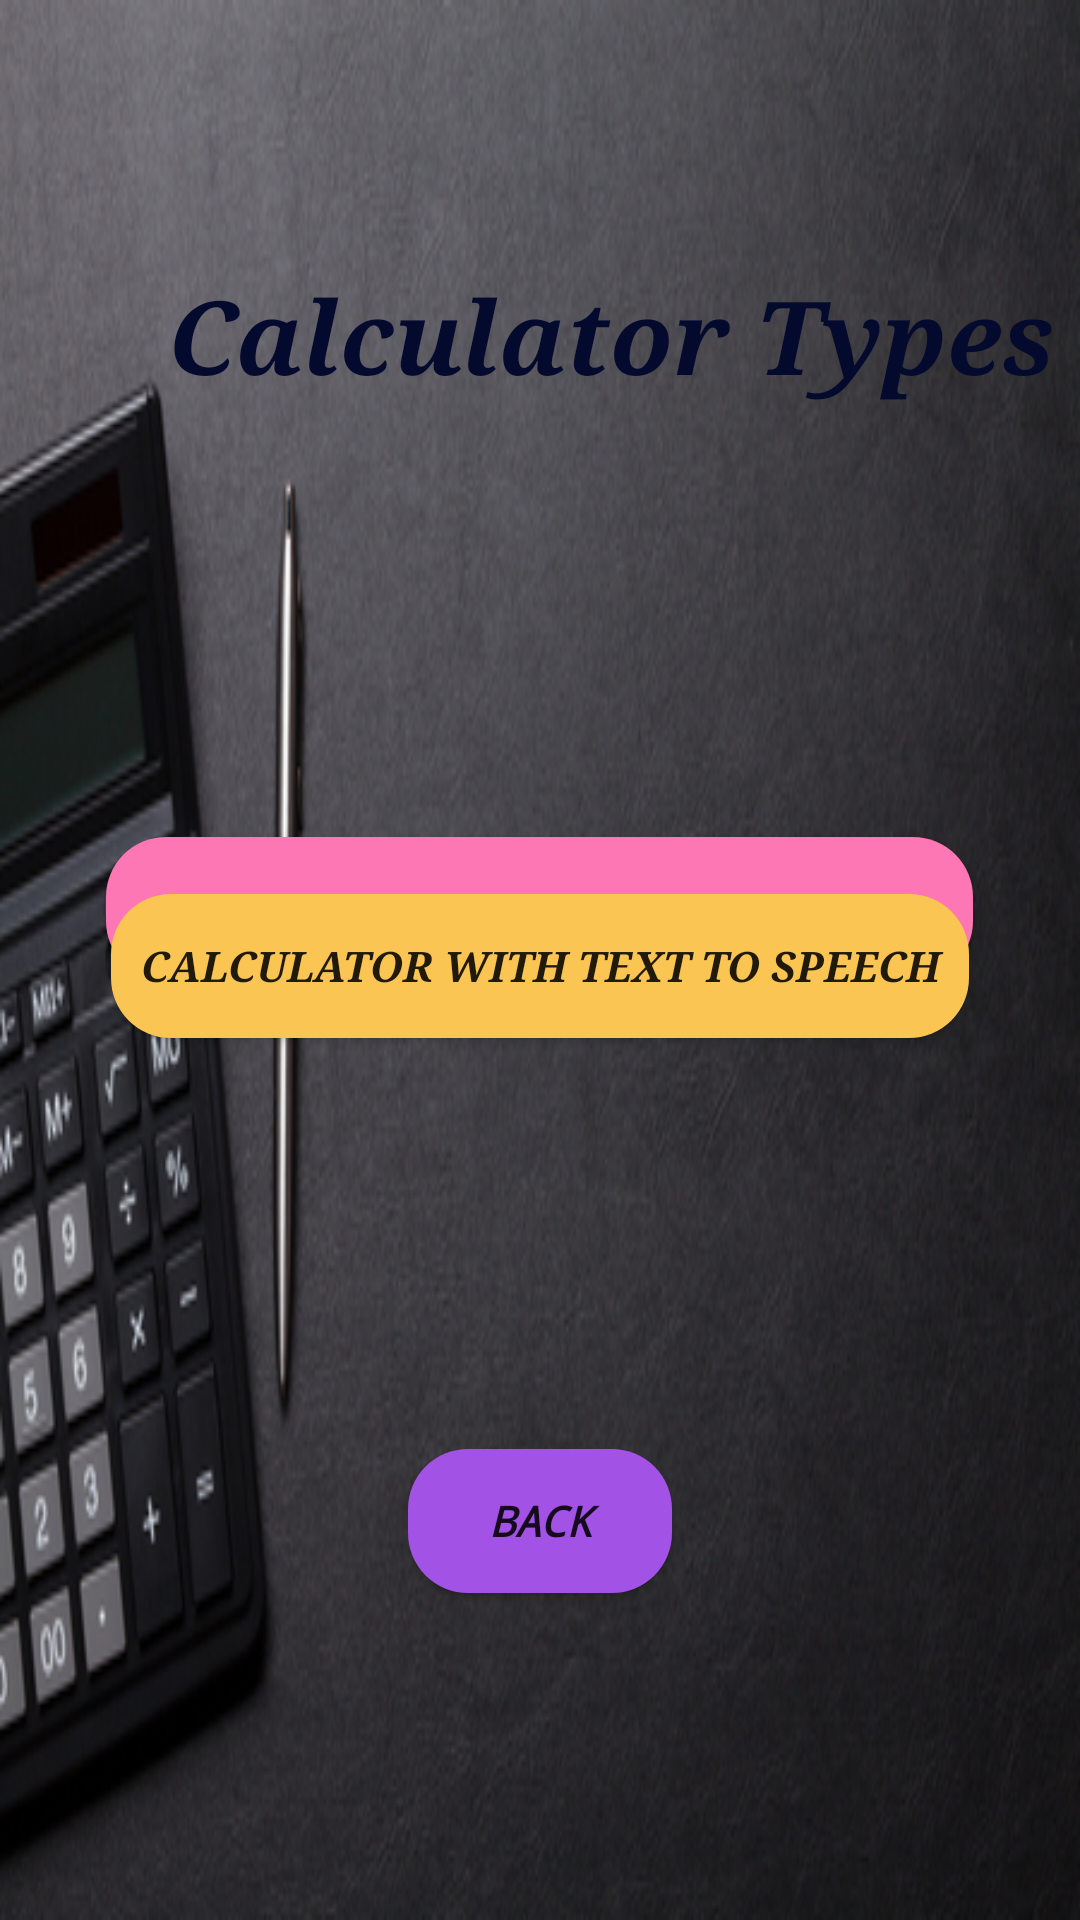

Here is an Android app screen rendered from its layout file. Give the layout XML and the strings, colors and styles it references.
<!-- AndroidManifest.xml: application theme Theme.All_In_One -->
<!-- res/layout/activity_calculator_menu.xml -->
<?xml version="1.0" encoding="utf-8"?>
<RelativeLayout xmlns:android="http://schemas.android.com/apk/res/android"
    xmlns:app="http://schemas.android.com/apk/res-auto"
    xmlns:tools="http://schemas.android.com/tools"
    android:layout_width="match_parent"
    android:background="@drawable/calculator"
    android:layout_height="match_parent"
    tools:context=".CalculatorMenu">

    <TextView
        android:id="@+id/textView201"
        android:layout_width="wrap_content"
        android:layout_height="wrap_content"
        android:layout_alignParentStart="true"
        android:layout_alignParentTop="true"
        android:layout_centerHorizontal="true"
        android:layout_marginStart="56dp"
        android:layout_marginTop="89dp"
        android:fontFamily="serif"
        android:text="Calculator Types"
        android:textAlignment="center"
        android:textColor="#030A2E"
        android:textSize="34sp"
        android:textStyle="bold|italic"
        android:typeface="serif" />

    <Button
        android:id="@+id/button163"
        android:layout_width="289dp"
        android:layout_height="wrap_content"
        android:layout_alignParentTop="true"
        android:layout_centerHorizontal="true"
        android:layout_marginTop="279dp"
        android:background="@drawable/email_login_button"
        android:text="Simple Calculator"
        android:textStyle="bold|italic"
        android:typeface="serif" />

    <Button
        android:id="@+id/button164"
        android:layout_width="286dp"
        android:layout_height="wrap_content"
        android:layout_alignParentBottom="true"
        android:layout_centerHorizontal="true"
        android:layout_marginBottom="294dp"
        android:background="@drawable/otp_login_button"
        android:text="Calculator With Text To Speech"
        android:textSize="14sp"
        android:textStyle="bold|italic"
        android:typeface="serif" />

    <Button
        android:id="@+id/button165"
        android:layout_width="wrap_content"
        android:layout_height="wrap_content"
        android:layout_alignParentBottom="true"
        android:layout_centerHorizontal="true"
        android:layout_marginBottom="109dp"
        android:background="@drawable/gmail_login_button"
        android:text="Back"
        android:textStyle="bold|italic"
        android:typeface="monospace" />
</RelativeLayout>
<!-- resources referenced by this layout -->
<resources>
  <!-- drawable calculator: jpg bitmap (drawable, 106279 bytes) -->
  <!-- drawable email_login_button (drawable) -->
  <?xml version="1.0" encoding="utf-8"?>
  <shape xmlns:android="http://schemas.android.com/apk/res/android" android:shape="rectangle">
  
      <solid android:color="#FC77B3" />
  
      <corners android:radius="20dp" />
  </shape>
  <!-- drawable gmail_login_button (drawable) -->
  <?xml version="1.0" encoding="utf-8"?>
  <shape xmlns:android="http://schemas.android.com/apk/res/android" android:shape="rectangle">
  
      <solid android:color="#A352E6" />
  
      <corners android:radius="20dp" />
  </shape>
  <!-- drawable otp_login_button (drawable) -->
  <?xml version="1.0" encoding="utf-8"?>
  <shape xmlns:android="http://schemas.android.com/apk/res/android" android:shape="rectangle">
  
      <solid android:color="#FAC553" />
  
      <corners android:radius="20dp" />
  </shape>
  <style name="Theme.All_In_One" parent="Theme.AppCompat.DayNight.NoActionBar">
          
          <item name="colorPrimary">@color/purple_500</item>
          <item name="colorPrimaryVariant">@color/purple_700</item>
          <item name="colorOnPrimary">@color/white</item>
          
          <item name="colorSecondary">@color/teal_200</item>
          <item name="colorSecondaryVariant">@color/teal_700</item>
          <item name="colorOnSecondary">@color/black</item>
          
          <item name="android:statusBarColor" tools:targetApi="l">?attr/colorPrimaryVariant</item>
          
      </style>
  <!-- not gathered from this repository: default colours our renderer supplied (Android Studio template values) -->
  <color name="purple_500">#FF6200EE</color>
  <color name="purple_700">#FF3700B3</color>
  <color name="teal_200">#FF03DAC5</color>
  <color name="teal_700">#FF018786</color>
  <color name="black">#FF000000</color>
  <color name="white">#FFFFFFFF</color>
</resources>
